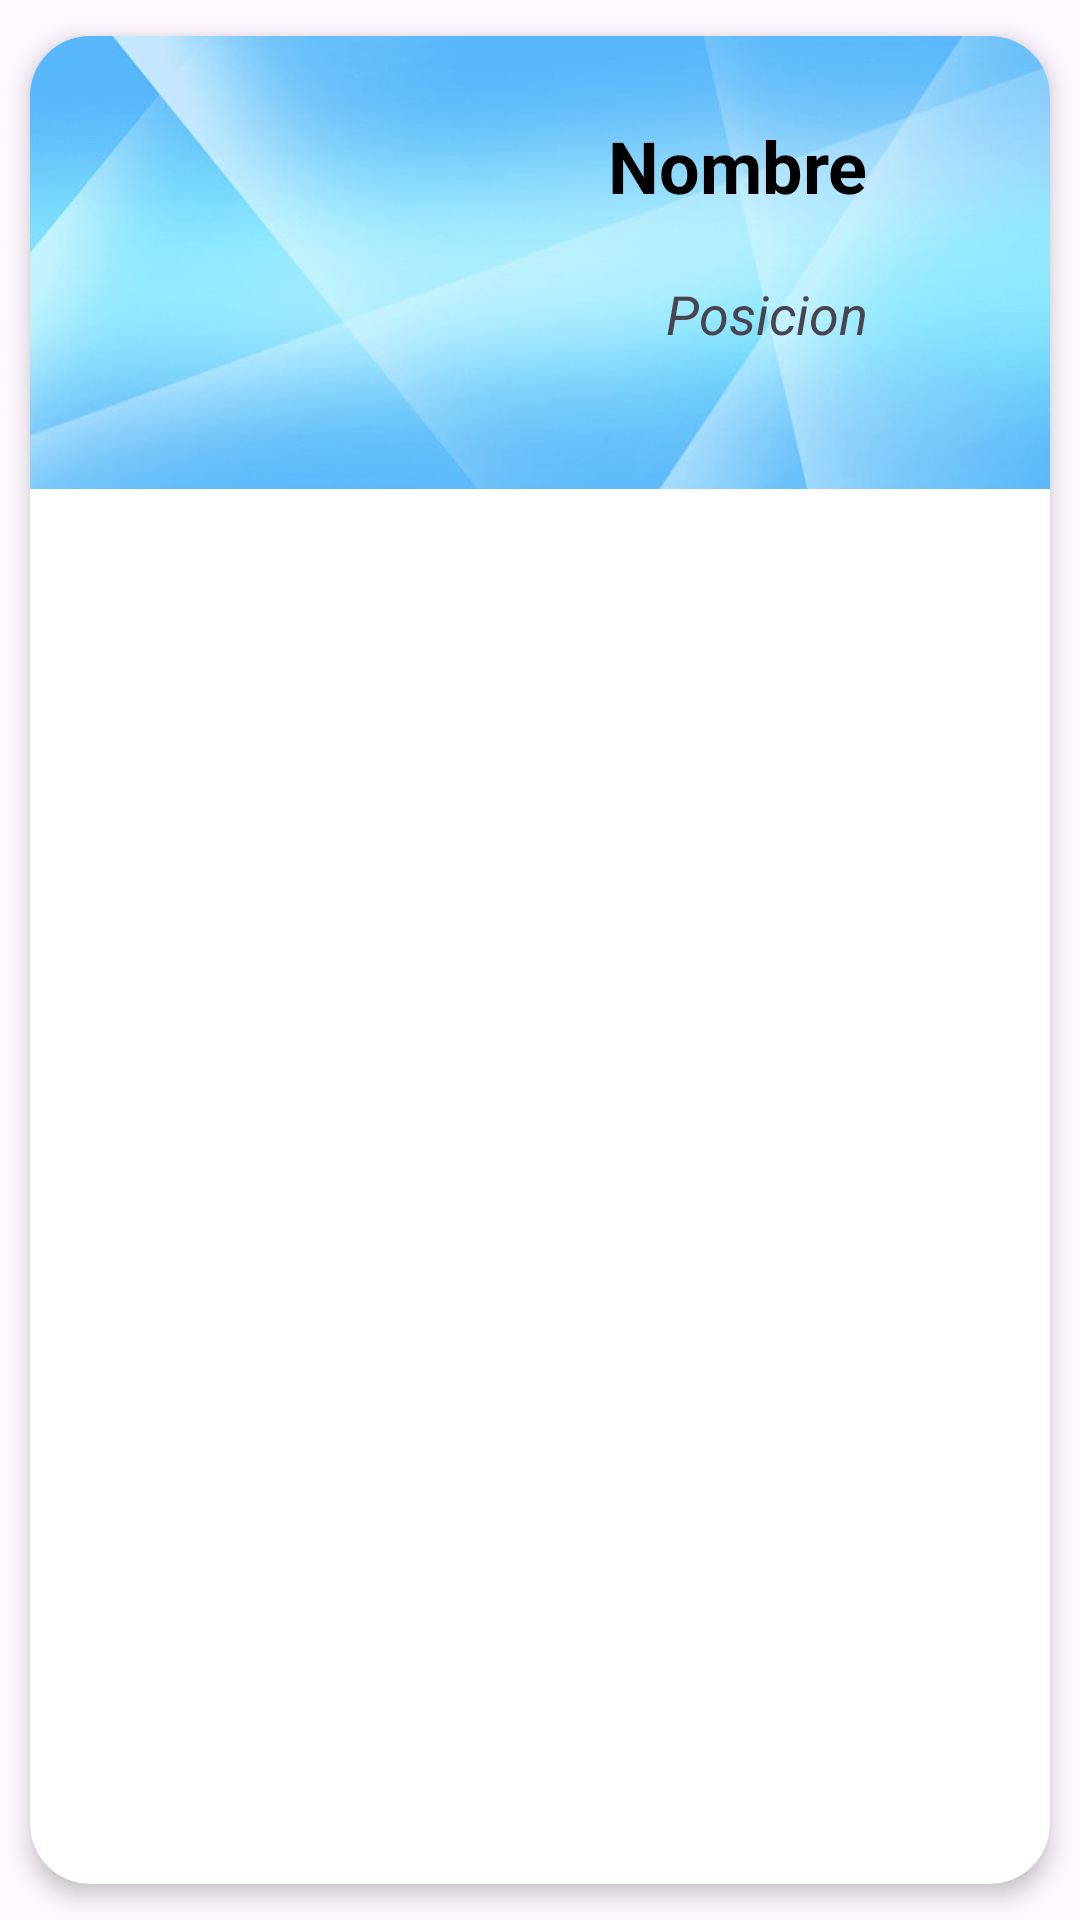

The Android layout XML behind this screen, and the referenced resources:
<!-- AndroidManifest.xml: application theme Theme.FootballManager_CVL -->
<!-- res/layout/list_historico.xml -->
<?xml version="1.0" encoding="utf-8"?>
<androidx.cardview.widget.CardView xmlns:android="http://schemas.android.com/apk/res/android"
    xmlns:app="http://schemas.android.com/apk/res-auto"
    android:id="@+id/CardView"
    android:layout_width="match_parent"
    android:layout_height="wrap_content"
    android:animateLayoutChanges="true"
    app:cardCornerRadius="20dp"
    app:cardElevation="4dp"
    app:cardUseCompatPadding="true"
    >
    
    
    <LinearLayout
        android:layout_width="wrap_content"
        android:layout_height="151dp"
        android:animateLayoutChanges="true"
        android:background="@drawable/azul"
        android:orientation="vertical"
        >
        
        <RelativeLayout
            android:id="@+id/relativePulsable"
            android:layout_width="match_parent"
            android:layout_height="wrap_content"
            android:clickable="true"
            android:orientation="horizontal"
            android:padding="6dp">
            
            <ImageView
                android:id="@+id/imageCard"
                android:layout_width="117dp"
                android:layout_height="132dp"
                android:layout_alignParentStart="true"
                android:layout_alignParentLeft="true"
                android:layout_centerVertical="true"
                android:layout_gravity="center"
                android:clickable="true"
                android:paddingLeft="14dp"
                android:paddingRight="14dp"
                android:scaleType="centerCrop"
                app:srcCompat="@drawable/baseline_person_remove_black_24dp" />
            
            <LinearLayout
                android:id="@+id/linearLayout"
                android:layout_width="152dp"
                android:layout_height="wrap_content"
                android:layout_alignParentTop="true"
                android:layout_marginStart="4dp"
                android:layout_marginLeft="4dp"
                android:layout_marginTop="2dp"
                android:layout_toEndOf="@id/imageCard"
                android:layout_toRightOf="@id/imageCard"
                android:orientation="vertical">

                
                <TextView
                    android:id="@+id/textView"
                    android:layout_width="match_parent"
                    android:layout_height="wrap_content" />

                <TextView
                    android:id="@+id/textNombre"
                    android:layout_width="match_parent"
                    android:layout_height="wrap_content"
                    android:layout_marginBottom="2dp"
                    android:text="Nombre"
                    android:textAlignment="textEnd"
                    android:textColor="@color/black"
                    android:textSize="24sp"
                    android:textStyle="bold" />

                <TextView
                    android:id="@+id/textView4"
                    android:layout_width="match_parent"
                    android:layout_height="wrap_content" />

                <TextView
                    android:id="@+id/textPosicion"
                    android:textAlignment="textEnd"
                    android:layout_width="match_parent"
                    android:layout_height="wrap_content"
                    android:textStyle="italic"
                    android:text="Posicion"
                    android:textSize="18sp" />
            </LinearLayout>

            <TextView
                android:id="@+id/textoEspacio"
                android:layout_width="match_parent"
                android:layout_height="wrap_content"
                android:textSize="18sp" />
        </RelativeLayout>
    </LinearLayout>
</androidx.cardview.widget.CardView>
<!-- resources referenced by this layout -->
<resources>
  <!-- drawable azul: jpg bitmap (drawable, 27886 bytes) -->
  <style name="Theme.FootballManager_CVL" parent="Base.Theme.FootballManager_CVL" />
  <style name="Base.Theme.FootballManager_CVL" parent="Theme.Material3.DayNight.NoActionBar">
          
          
          <item name="colorPrimary">#4CAF50</item> 
      </style>
  <!-- not gathered from this repository: default colours our renderer supplied (Android Studio template values) -->
  <color name="black">#FF000000</color>
</resources>
